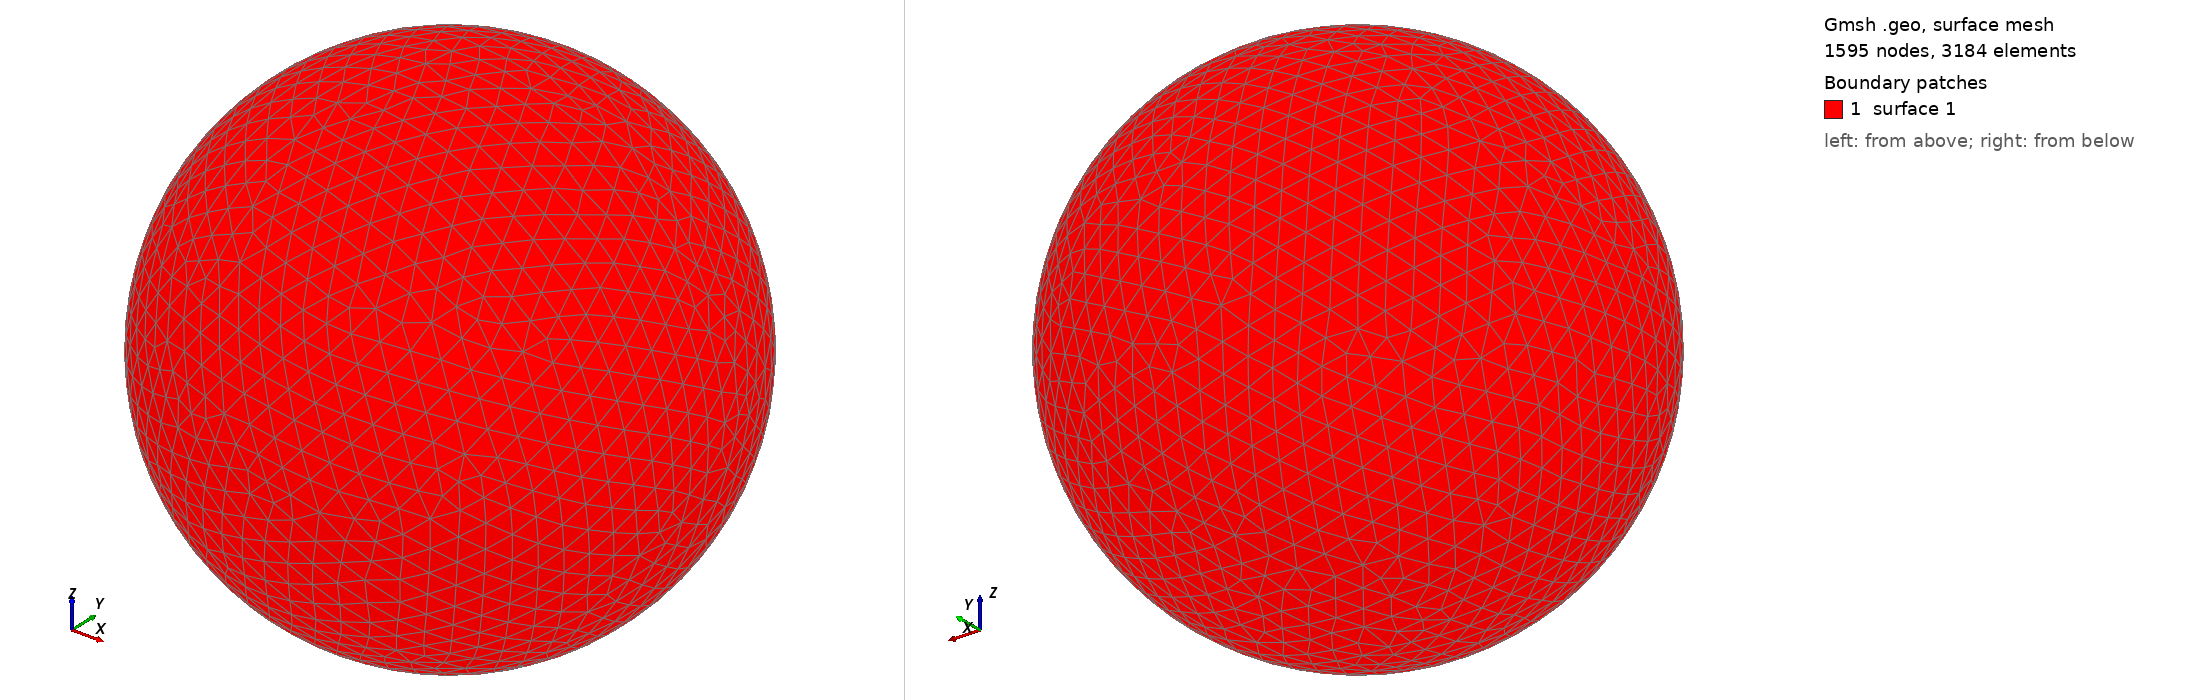

Gmsh geometry script, surface-meshed: 1595 nodes, 3184 surface elements. Boundary patches (legend numbers): 1 surface 1. Left view from above one corner, right view from below the opposite corner. The script declares no physical surfaces, so the legend lists its geometric surfaces. The drawing asked Gmsh for element sizes between 1% and 20% of the model's largest extent; the script's own settings can give other sizes.

=== shot0147.geo (drawn) ===
SetFactory("OpenCASCADE");
Point(1) = {0,0,0,0};
Sphere(1) = {0,0,0,0.00231400};
MeshSize{ PointsOf{ Surface{:}; } } = 0.000231400;
Mesh.ElementOrder=1;
Mesh.Format=39;
